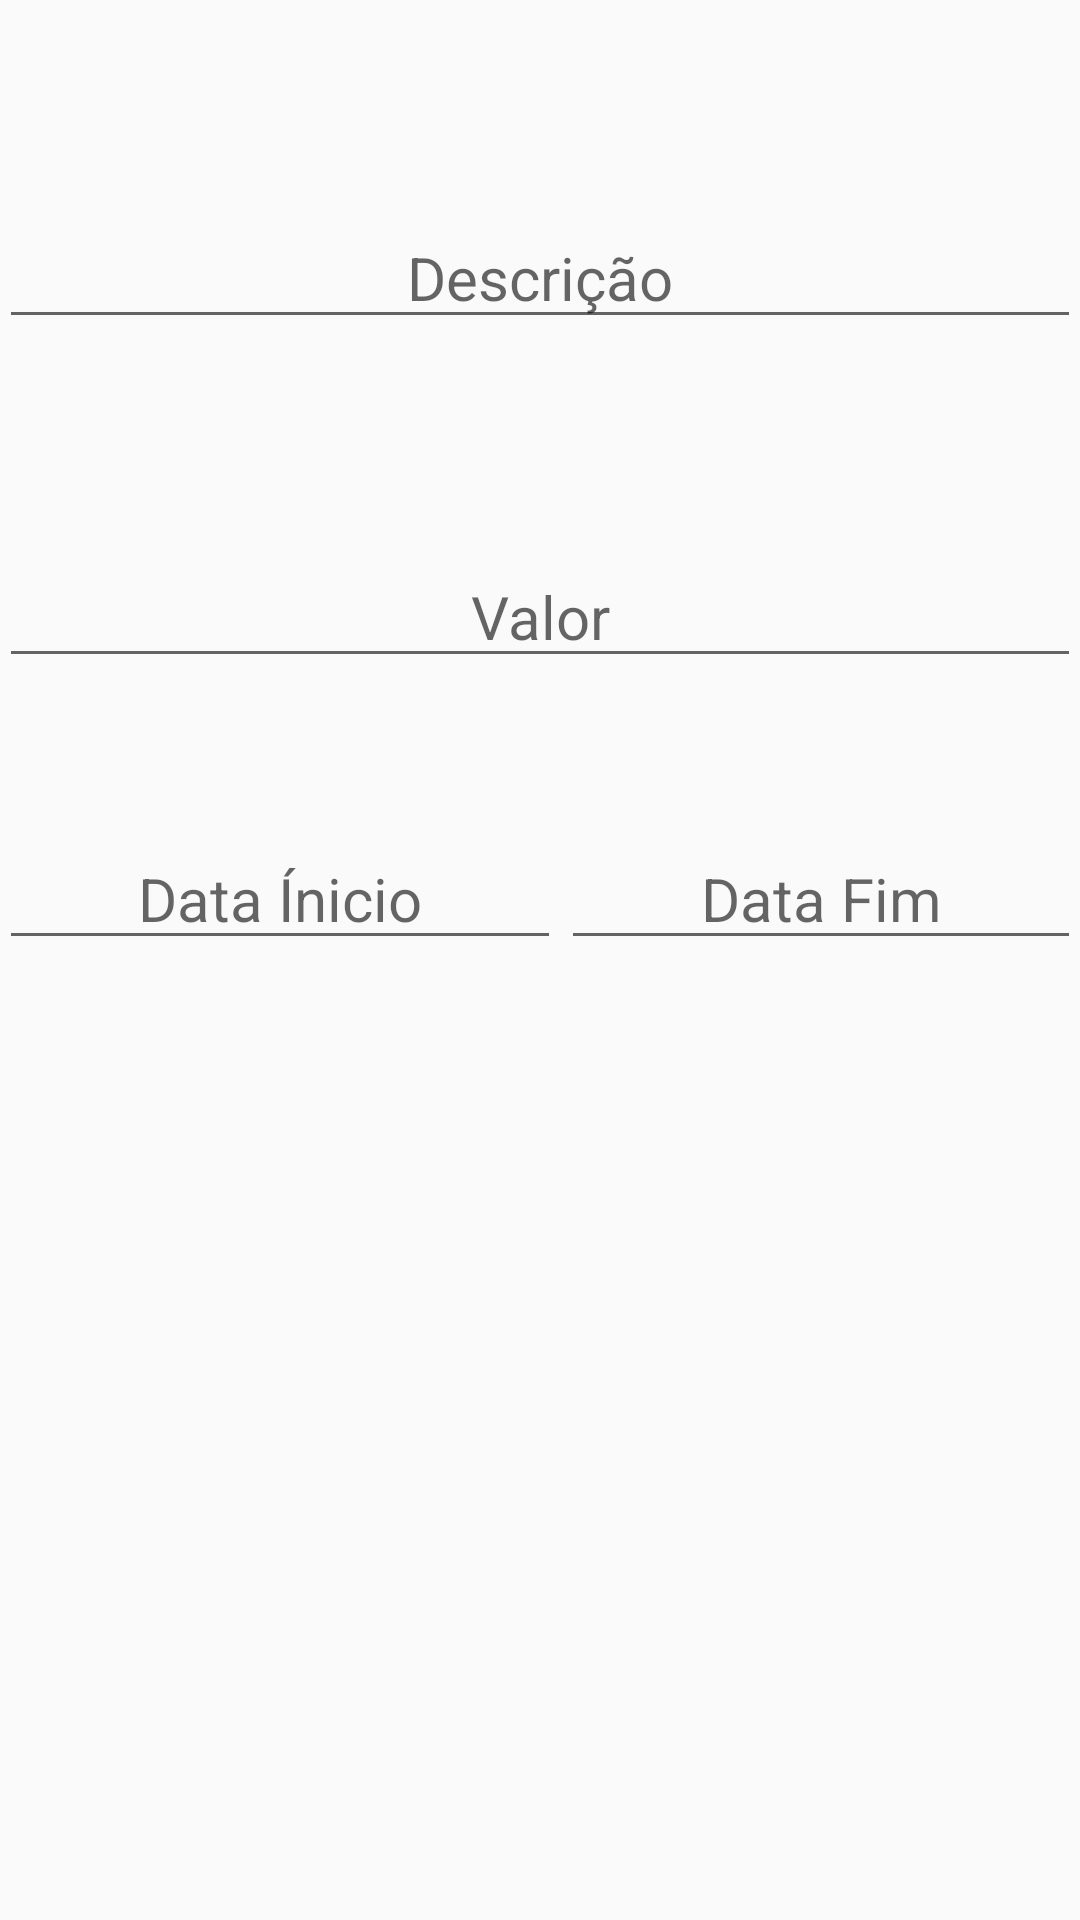

Produce the Android XML layout that renders to this screen, including the resource entries it uses.
<!-- AndroidManifest.xml: application theme AppTheme -->
<!-- res/layout/activity_inclusao_rendimento.xml -->
<?xml version="1.0" encoding="utf-8"?>
<RelativeLayout xmlns:android="http://schemas.android.com/apk/res/android"
    xmlns:tools="http://schemas.android.com/tools"
    android:layout_width="match_parent"
    android:layout_height="match_parent"
    android:paddingBottom="@dimen/activity_vertical_margin"
    android:paddingLeft="@dimen/activity_horizontal_margin"
    android:paddingRight="@dimen/activity_horizontal_margin"
    android:paddingTop="@dimen/activity_vertical_margin"
    tools:context=".activity.InclusaoRendimentoActivity">

    <LinearLayout
        android:orientation="vertical"
        android:layout_width="match_parent"
        android:layout_height="match_parent">

        <EditText
            android:layout_width="fill_parent"
            android:layout_height="wrap_content"
            android:id="@+id/descRend"
            android:textSize="20dp"
            android:textAlignment="center"
            android:hint="@string/descricao"
            android:layout_alignParentTop="true"
            android:layout_alignParentRight="true"
            android:layout_alignParentEnd="true"
            android:layout_marginTop="69dp" />

        <EditText
            android:layout_width="fill_parent"
            android:layout_height="wrap_content"
            android:id="@+id/valorRend"
            android:textSize="20dp"
            android:textAlignment="center"
            android:hint="@string/valor"
            android:numeric="decimal"
            android:layout_below="@+id/descRend"
            android:layout_alignParentRight="true"
            android:layout_alignParentEnd="true"
            android:layout_marginTop="69dp" />

        <LinearLayout
            android:orientation="horizontal"
            android:layout_width="match_parent"
            android:layout_height="match_parent">

            <EditText
                android:layout_width="wrap_content"
                android:layout_height="wrap_content"
                android:id="@+id/dataInicio"
                android:layout_weight="1"
                android:textSize="20dp"
                android:textAlignment="center"
                android:hint="Data Ínicio"
                android:inputType="date"
                android:layout_marginTop="50dp" />

            <EditText
                android:layout_width="wrap_content"
                android:layout_height="wrap_content"
                android:id="@+id/dataFim"
                android:textSize="20dp"
                android:layout_weight="1"
                android:textAlignment="center"
                android:hint="Data Fim"
                android:inputType="date"
                android:layout_marginTop="50dp" />
        </LinearLayout>
    </LinearLayout>

</RelativeLayout>
<!-- resources referenced by this layout -->
<resources>
  <string name="descricao">Descrição</string>
  <string name="valor">Valor</string>
  <style name="AppTheme" parent="Theme.AppCompat.Light.DarkActionBar">
          
          <item name="colorPrimary">@color/colorPrimary </item>
          <item name="colorPrimaryDark">@color/colorPrimaryDark</item>
          <item name="colorAccent">@color/colorAccent</item>
      </style>
  <color name="colorPrimary">#c4001a</color>
  <color name="colorPrimaryDark">#f00a0a</color>
  <color name="colorAccent">#fefcfc</color>
</resources>
